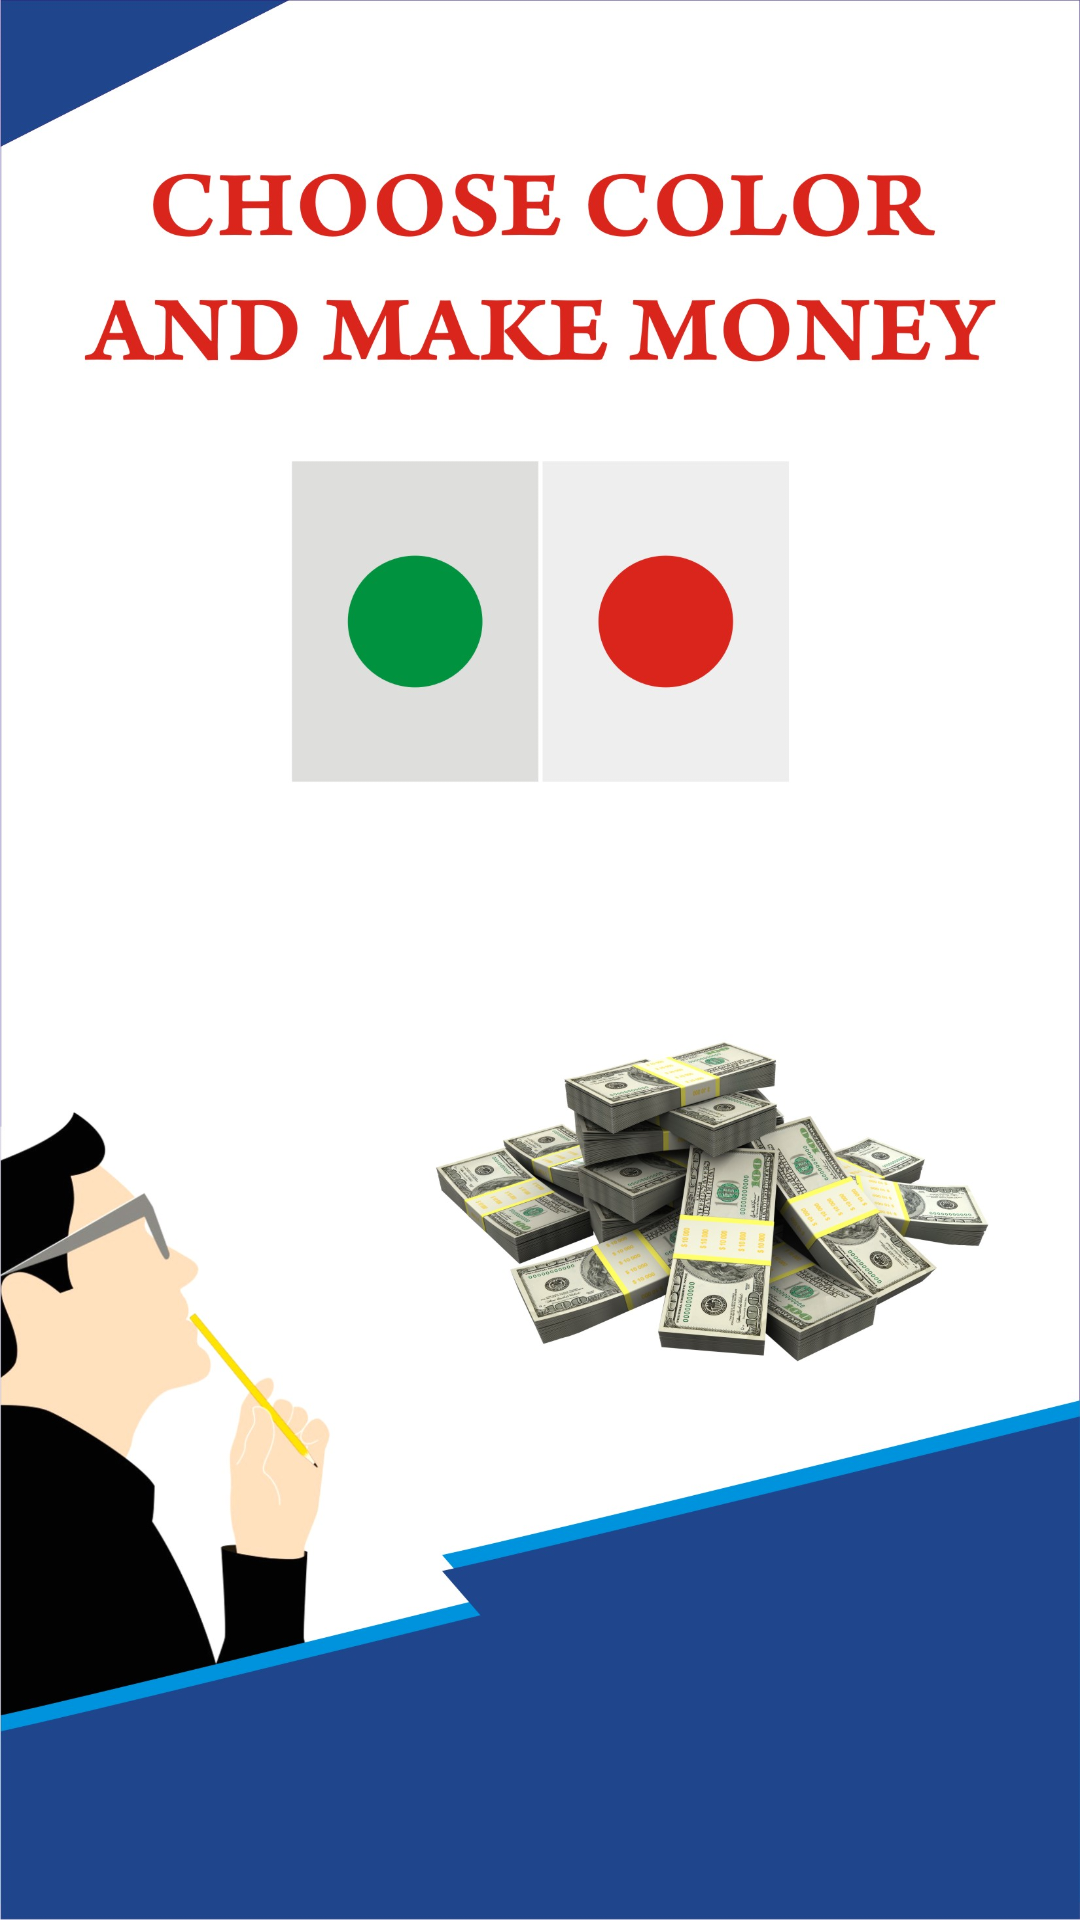

Produce the Android XML layout that renders to this screen, including the resource entries it uses.
<!-- AndroidManifest.xml: application theme AppTheme -->
<!-- res/layout/welcome_screen_item.xml -->
<?xml version="1.0" encoding="utf-8"?>
 <androidx.constraintlayout.widget.ConstraintLayout
        xmlns:android="http://schemas.android.com/apk/res/android"
        xmlns:app="http://schemas.android.com/apk/res-auto"
        android:layout_width="match_parent"
        android:layout_height="match_parent">


        <ImageView
            android:id="@+id/welcomeScreenTitleImageView"
            android:layout_width="match_parent"
            android:layout_height="match_parent"
            android:src="@drawable/welcome_one"
            android:scaleType="fitXY"
            app:layout_constraintBottom_toBottomOf="parent"
            app:layout_constraintEnd_toEndOf="parent"
            app:layout_constraintStart_toStartOf="parent"
            app:layout_constraintTop_toTopOf="parent" />
    </androidx.constraintlayout.widget.ConstraintLayout>
<!-- resources referenced by this layout -->
<resources>
  <!-- drawable welcome_one: jpg bitmap (drawable, 323342 bytes) -->
  <style name="AppTheme" parent="Theme.AppCompat.Light.NoActionBar">
          
          <item name="colorPrimary">@color/colorPrimary</item>
          
          <item name="colorPrimaryDark">@color/colorPrimary</item>
          
          <item name="colorAccent">@color/colorPrimary</item>
  
          
      </style>
  <color name="colorPrimary">#4e73df</color>
</resources>
